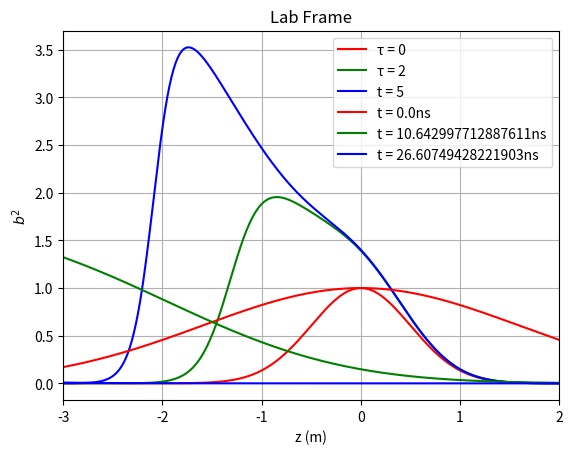

Python code for this plot:
"""
strong damping forces f = gab
Also, take everything real (so b = b*, etc)
"""
#SETUP---------------------------------------------------------------------------------------------------
import numpy as np
import matplotlib.pyplot as plt

dtau = 0.01
dzeta = 0.01
tau_range = [0, 15] #unitless
zeta_range = [-5, 5] #unitless
tau = np.arange(tau_range[0], tau_range[1], dtau)
zeta = np.arange(zeta_range[0], zeta_range[1], dzeta)
Ntau = len(tau)
Nzeta = len(zeta)

c_light = 3e8
n = 1.000495
k = 0.6267
w = c_light * k / n

t_true = tau / w                                   #True time (in s)
z_true = (2 * zeta[None, :] - tau[:, None]) / k    # True distance (in m) (Note that it is zeta and tau dependent, so grid changes at each tau)

a0 = 1
b0 = 1
sigma = 1
g = 1

#INTEGRATOR FUNCTION------------------------------------------------------------------------------------------
def strong_damp(zeta_range = zeta_range, dzeta = dzeta, tau_range = tau_range, dtau = dtau, a0 = a0, b0 = b0, sigma = sigma, g = g):
    tau = np.arange(tau_range[0], tau_range[1], dtau)
    zeta = np.arange(zeta_range[0], zeta_range[1], dzeta)
    Ntau = len(tau)
    Nzeta = len(zeta)
    a = np.empty((Ntau,Nzeta))
    b = np.empty((Ntau,Nzeta))
    #Initial/Boundary Conditions ------------------------------------------------------------------
    a[:,0] = a0 #Undepleted Left Boundary pump
    b[0,:] = b0*np.exp(-np.abs(zeta/sigma)**2) #SEED PROFILE
    #Iteration 0. Adapts pump at tau=0 to current state.
    for j in range(Nzeta - 1):
        aa = a[0,j]
        bb = b[0,j]
        db = b[0,j+1] - bb
        ka1 = -dzeta * g * aa * ( bb**2 )
        ka2 = -dzeta * g * (aa + ka1/2) * (bb + db/2)**2
        ka3 = -dzeta * g * (aa + ka2/2) * (bb + db/2)**2
        ka4 = -dzeta * g * (aa + ka3) * (bb + db)**2
        a[0,j+1] = aa + (ka1 + 2*ka2 + 2*ka3 + ka4)/6
      
    b[1,:] = b[0,:] + dtau * g * b[0,:] * (a[0,:]**2)
  #Loop
    for i in range(Ntau - 1):
        for j in range(Nzeta - 1):
            bb = b[i,j]
            db = b[i,j+1] - bb
            aa = a[i,j]
    
            da1 = -dzeta * g * aa * bb**2
            da2 = -dzeta * g * (aa + da1/2) * (bb + db/2)**2
            da3 = -dzeta * g * (aa + da2/2) * (bb + db/2)**2
            da4 = -dzeta * g * (aa + da3) * (bb + db)**2
    
            a[i+1,j+1] = a[i+1,j] + (da1 + 2*da2 + 2*da3 + da4)/6
            if a[i+1,j+1] < 0: a[i+1,j+1] = 0
        if i + 2 < Ntau:
            b[i+2,:] = b[i+1,:] + dtau * g * b[i+1,:] * (a[i+1,:]**2)
        
    blown = np.where(np.isinf(b))
    print(np.any(np.isinf(b)))
    print(np.any(np.isnan(b)))
    if len(blown[0]) > 0:
        print(f"First blowup at tau index {blown[0].min()}, tau = {tau[blown[0].min()]:.2f}")

    return a, b
#Usage---------------------------------------------------------------------------------------------------------
a, b = strong_damp()
#Plotting (Seed Frame)------------------------------------------------------------------------
t1 = 0
time_1 = np.argmin(np.abs(tau - t1))
plt.plot(zeta, b[time_1,:]**2, color="red", label=f"τ = {t1}")
f = g*a[time_1,:] * b[time_1,:]
#plt.plot(zeta,f**2, color="red", linestyle=":")
#plt.plot(zeta, a[time_1,:]**2, color="red", linestyle="--")

t2 = 2
time_2 = np.argmin(np.abs(tau - t2))
plt.plot(zeta, b[time_2,:]**2, color="green", label=f"τ = {t2}")
f = g*a[time_2,:] * b[time_2,:]
#plt.plot(zeta,f**2, color="green", linestyle=":")
#plt.plot(zeta, a[time_2,:]**2, color="green", linestyle="--")

t3 = 5
time_3 = np.argmin(np.abs(tau - t3))
plt.plot(zeta, b[time_3,:]**2, color="blue", label=f"t = {t3}")
f = g*a[time_3,:] * b[time_3,:]
#plt.plot(zeta,f**2, color="blue", linestyle=":")
#plt.plot(zeta, a[time_3,:]**2, color="blue", linestyle="--")

############################################
"""
#Gaussian Asymptote
x1 = -a0*sigma*(g*t1)**.5
y1 = 2*a0 *(sigma**-1)*(t1/g)**.5

x2 = -a0*sigma*(g*t2)**.5
y2 = 2*a0 *(sigma**-1)*(t2/g)**.5

x3 = -a0*sigma*(g*t3)**.5
y3 = 2*a0 *(sigma**-1)*(t3/g)**.5

limit_x = -a0*sigma*(g*tau)**.5
limit_y = 2*a0 *(sigma**-1)*(tau/g)**.5
"""

"""
#Supergaussian Asymptote
x1 = -sigma * (g*a0**2*t1)**.25
y1 = -4*a0/(g**2 * sigma **2) * x1**3
x2 = -sigma * (g*a0**2*t2)**.25
y2 = -4*a0/(g**2 * sigma **2) * x2**3
x3 = -sigma * (g*a0**2*t3)**.25
y3 = -4*a0/(g**2 * sigma **2) * x3**3

limit_x = -sigma * (g*a0**2*tau)**.25
limit_y = -4*a0/(g**2 * sigma **2) * limit_x**3
"""

"""
#Exponential

x1 = -g* a0**2 * sigma * t1
y1 = (g*sigma)**-1
x2 = -g* a0**2 * sigma * t2
y2 = (g*sigma)**-1
x3 = -g* a0**2 * sigma * t3
y3 = (g*sigma)**-1

limit_x = -g* a0**2 * sigma * tau
john = np.linspace (1,2,len(limit_x))
limit_y = (g*sigma)**-1 * john/john
"""

plt.xlim(left=-3,right=2)
#plt.ylim(bottom = 0,top=3)
plt.title("Gaussian Seed Amplification (Artificial Parameters)")
plt.legend()
plt.grid()
plt.xlabel("ζ")
plt.ylabel(r"$b^2$")

#Plotting (Lab Frame)------------------------------------------------------------------------
plt.plot(z_true[time_1,:], b[time_1,:]**2, color="red", label=f"t = {t1/w * 1e9}ns")
plt.plot(z_true[time_2,:], b[time_2,:]**2, color="green", label=f"t = {t2/w * 1e9}ns")
plt.plot(z_true[time_3,:], b[time_3,:]**2, color="blue", label=f"t = {t3/w * 1e9}ns")
plt.xlabel("z (m)")
plt.ylabel(r"$b^2$")
plt.legend()
plt.title("Lab Frame")
